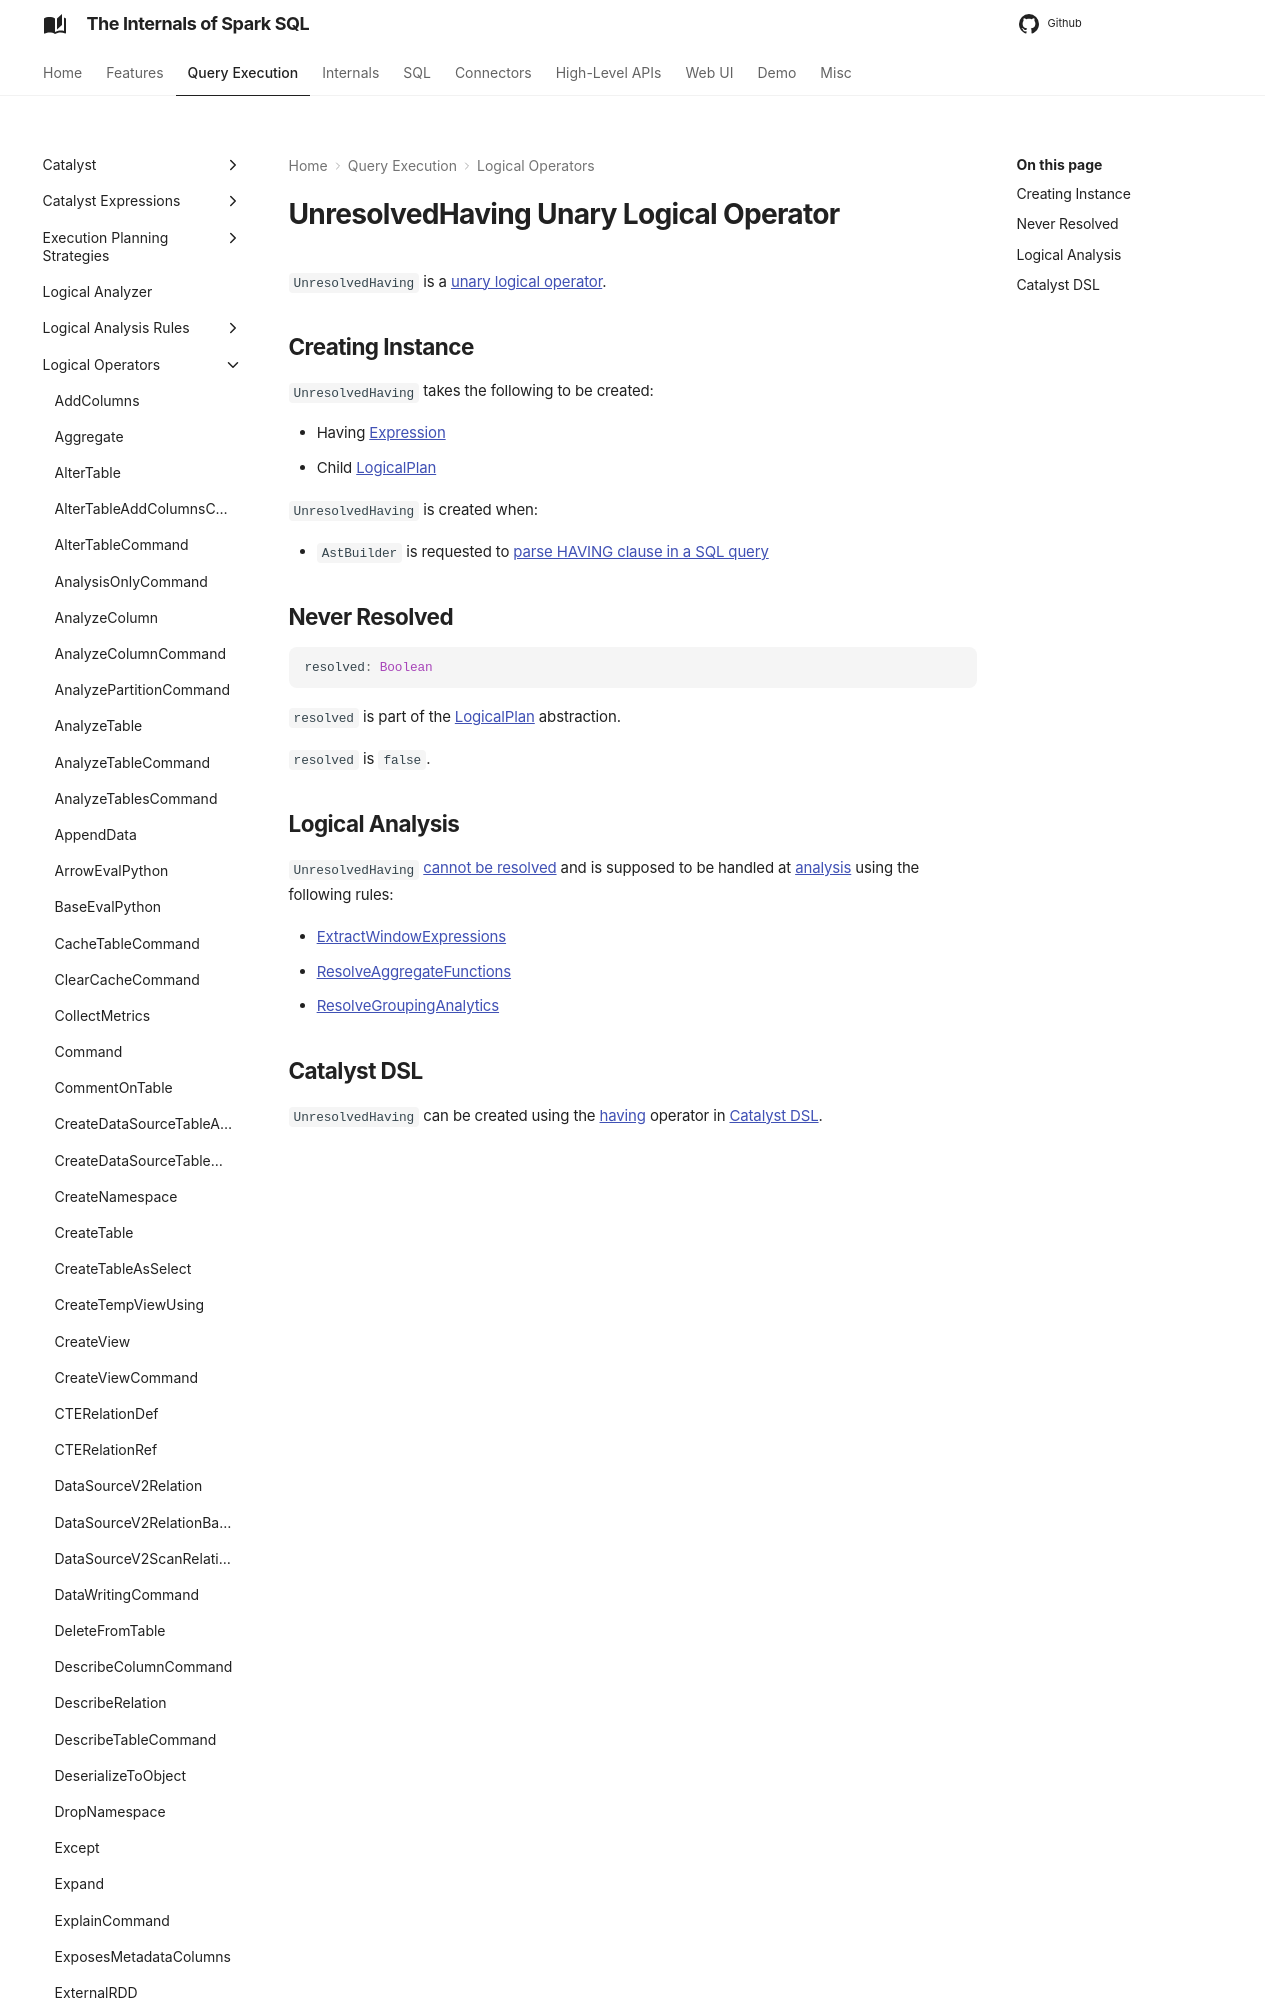

repository: japila-books/spark-sql-internals · page: logical-operators/UnresolvedHaving/index.html · generator: mkdocs

---
title: UnresolvedHaving
---

# UnresolvedHaving Unary Logical Operator

`UnresolvedHaving` is a [unary logical operator](LogicalPlan.md#UnaryNode).

## Creating Instance

`UnresolvedHaving` takes the following to be created:

* <span id="havingCondition"> Having [Expression](../expressions/Expression.md)
* <span id="child"> Child [LogicalPlan](LogicalPlan.md)

`UnresolvedHaving` is created when:
